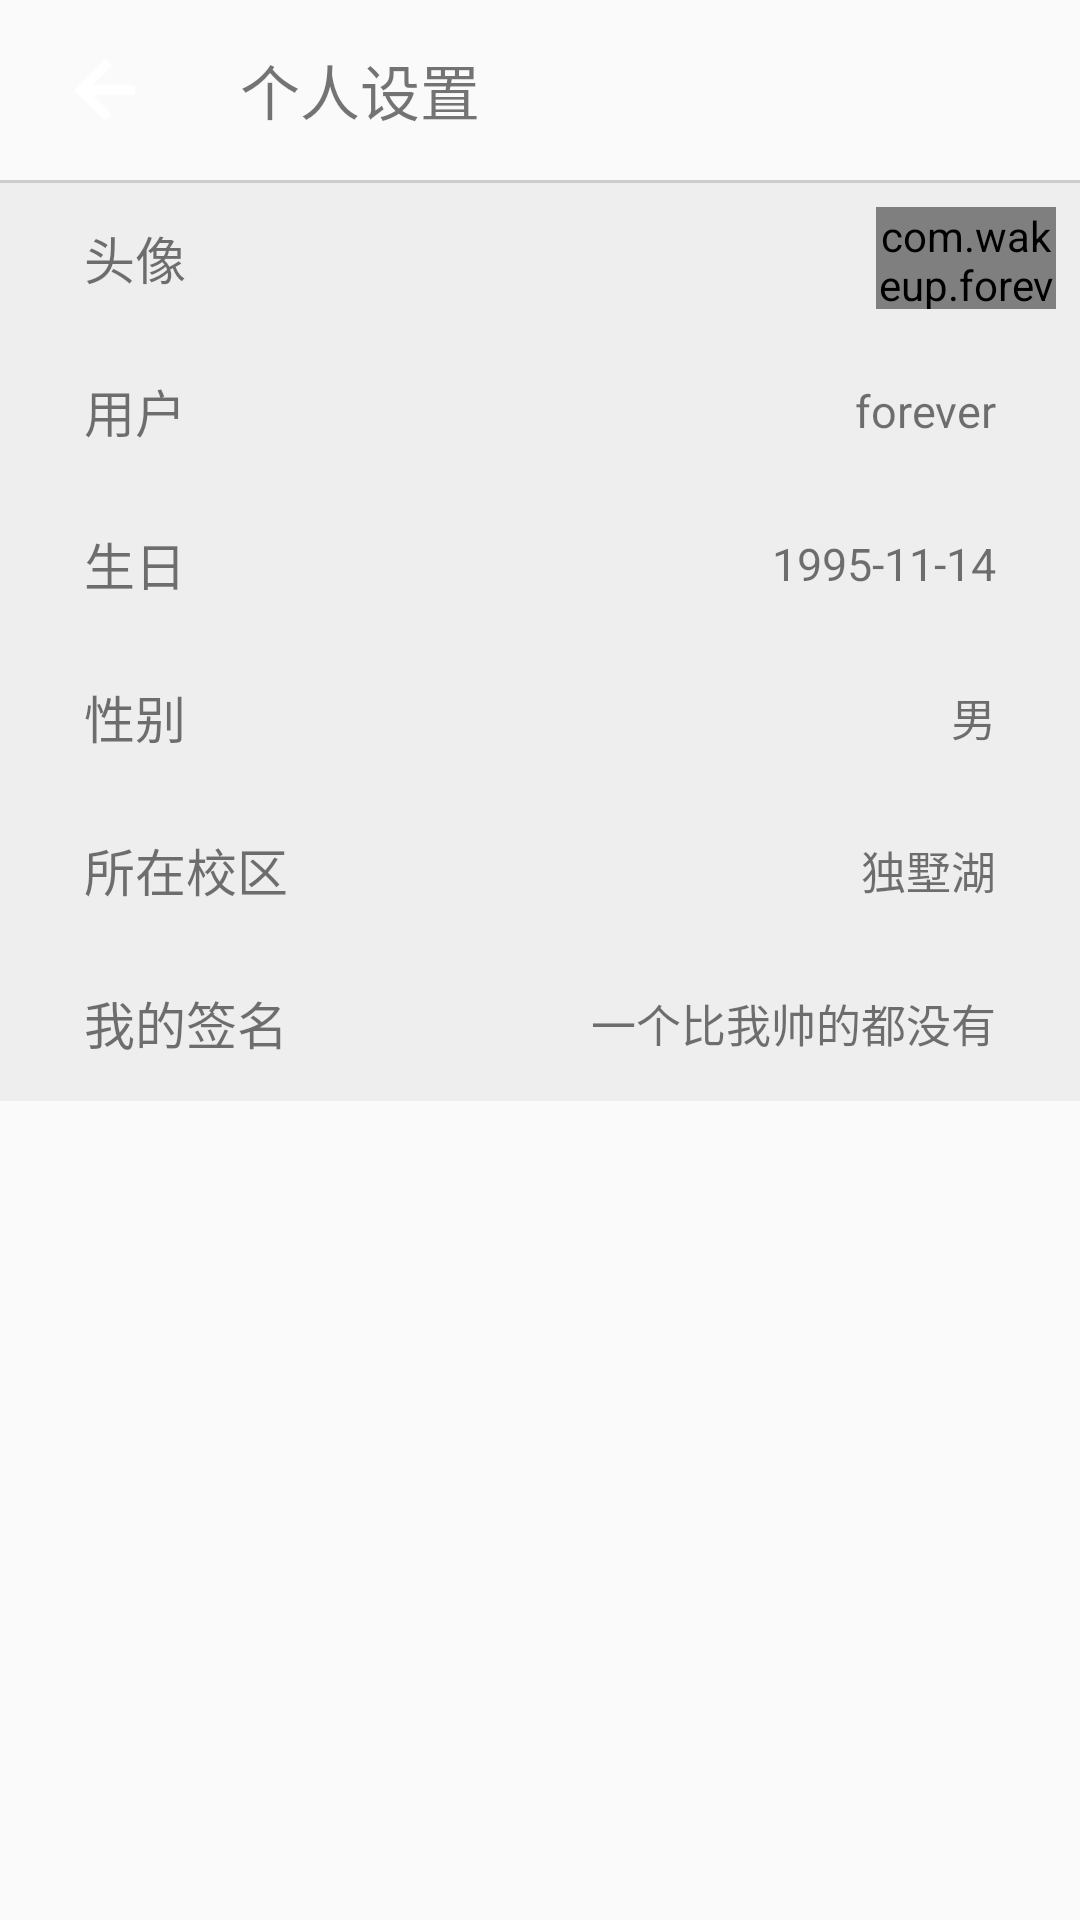

Produce the Android XML layout that renders to this screen, including the resource entries it uses.
<!-- AndroidManifest.xml: application theme AppTheme -->
<!-- res/layout/fragment_user_center.xml -->
<LinearLayout xmlns:android="http://schemas.android.com/apk/res/android"
    xmlns:tools="http://schemas.android.com/tools"
    android:layout_width="match_parent"
    android:layout_height="match_parent"
    android:orientation="vertical"
    android:id="@+id/ll_userCenter"
    tools:context="com.wakeup.forever.wakeup.view.fragment.UserCenterFragment">

    

    <RelativeLayout
        android:layout_width="match_parent"
        android:layout_height="60dp"
        android:padding="10dp"
        >
        <ImageView
            android:id="@+id/iv_back"
            android:layout_width="30dp"
            android:layout_height="30dp"
            android:src="@drawable/back"
            android:layout_centerVertical="true"
            android:layout_marginLeft="10dp"
            />

        <TextView
            android:layout_width="wrap_content"
            android:layout_height="match_parent"
            android:layout_centerVertical="true"
            android:text="个人设置"
            android:layout_marginLeft="70dp"
            android:gravity="center"
            android:textSize="20sp"
            />
    </RelativeLayout>

    <View
        android:layout_width="match_parent"
        android:layout_height="1dp"
        android:background="@color/gray"
        ></View>

    <RelativeLayout
        android:id="@+id/rl_headImage"
        style="@style/UserCenterLayout"
        >
    <TextView
        style="@style/UserCenterTvLeft"
        android:text="头像"
        />

        <com.wakeup.forever.wakeup.widget.CircleImageView
            android:id="@+id/cim_head"
            android:layout_width="60dp"
            android:layout_height="60dp"
            android:src="@drawable/head"
            android:layout_alignParentRight="true"
            android:layout_centerVertical="true"
            />
    </RelativeLayout>

    <View
        android:layout_width="match_parent"
        android:layout_height="1dp"
        android:background="@color/bitGray"
        ></View>

    <RelativeLayout
        android:id="@+id/rl_name"
        style="@style/UserCenterLayout">
        <TextView
            style="@style/UserCenterTvLeft"
            android:text="用户"
            />

        <TextView
            android:id="@+id/tv_name"
            android:text="forever"
            style="@style/UserCenterTvRight"
            />
    </RelativeLayout>

    <View
        android:layout_width="match_parent"
        android:layout_height="1dp"
        android:background="@color/bitGray"
        ></View>

    <RelativeLayout
        android:id="@+id/rl_birth"
        style="@style/UserCenterLayout">
        <TextView
            style="@style/UserCenterTvLeft"
            android:text="生日"
            />

        <TextView
            android:id="@+id/tv_birth"
            android:text="1995-11-14"
            style="@style/UserCenterTvRight"
            />
    </RelativeLayout>

    <View
        android:layout_width="match_parent"
        android:layout_height="1dp"
        android:background="@color/bitGray"
        ></View>

    <RelativeLayout
        android:id="@+id/rl_sex"
        style="@style/UserCenterLayout">
        <TextView
            android:text="性别"
            style="@style/UserCenterTvLeft"
            />

        <TextView
            android:id="@+id/tv_sex"
            android:text="男"
            style="@style/UserCenterTvRight"
            />
    </RelativeLayout>

    <View
        android:layout_width="match_parent"
        android:layout_height="1dp"
        android:background="@color/bitGray"
        ></View>

    <RelativeLayout
        android:id="@+id/rl_campus"
        style="@style/UserCenterLayout">
        <TextView
            style="@style/UserCenterTvLeft"
            android:text="所在校区"
            />

        <TextView
            android:id="@+id/tv_campus"
            android:text="独墅湖"
            style="@style/UserCenterTvRight"
            />
    </RelativeLayout>

    <View
        android:layout_width="match_parent"
        android:layout_height="1dp"
        android:background="@color/bitGray"
        ></View>

    <RelativeLayout
        android:id="@+id/rl_signature"
        style="@style/UserCenterLayout">
        <TextView
            style="@style/UserCenterTvLeft"
            android:text="我的签名"
            />

        <TextView
            android:id="@+id/tv_signature"
            android:text="一个比我帅的都没有"
            style="@style/UserCenterTvRight"
            android:focusable="true"
            android:ellipsize="marquee"
            android:marqueeRepeatLimit="marquee_forever"
            android:focusableInTouchMode="true"
            />
    </RelativeLayout>

    <View
        android:layout_width="match_parent"
        android:layout_height="1dp"
        android:background="@color/bitGray"
        ></View>


</LinearLayout>
<!-- resources referenced by this layout -->
<resources>
  <color name="bitGray">#eeeeee</color>
  <color name="gray">#cccccc</color>
  <!-- drawable back: png bitmap (drawable-xxhdpi, 14682 bytes) -->
  <!-- drawable head: jpg bitmap (drawable, 18015 bytes) -->
  <style name="UserCenterLayout">
          <item name="android:clickable">true</item>
          <item name="android:background">@drawable/bg_ripple</item>
          <item name="android:layout_width">match_parent</item>
          <item name="android:layout_height">@dimen/settingRecHeight</item>
          <item name="android:padding">8dp</item>
      </style>
  <style name="UserCenterTvLeft">
          <item name="android:layout_centerVertical">true</item>
          <item name="android:textSize">17sp</item>
          <item name="android:layout_width">wrap_content</item>
          <item name="android:layout_height">wrap_content</item>
          <item name="android:layout_marginLeft">20dp</item>
      </style>
  <style name="UserCenterTvRight">
          <item name="android:layout_alignParentRight">true</item>
          <item name="android:layout_centerVertical">true</item>
          <item name="android:layout_width">200dp</item>
          <item name="android:layout_height">wrap_content</item>
          <item name="android:layout_marginRight">20dp</item>
          <item name="android:textSize">15sp</item>
          <item name="android:gravity">right</item>
          <item name="android:singleLine">true</item>
  
      </style>
  <style name="AppTheme" parent="Theme.AppCompat.Light.DarkActionBar">
          
          <item name="colorPrimary">@color/colorPrimary</item>
          <item name="colorPrimaryDark">@color/colorPrimaryDark</item>
          <item name="colorAccent">@color/colorAccent</item>
      </style>
  <!-- drawable bg_ripple (drawable) -->
  <?xml version="1.0" encoding="utf-8"?>
  <shape xmlns:android="http://schemas.android.com/apk/res/android"
      android:shape="rectangle">
      <size
          android:width="200dp"
          android:height="20dp"></size>
      <solid android:color="@color/bitGray"></solid>
  </shape>
  <dimen name="settingRecHeight">50dp</dimen>
  <color name="colorPrimary">#3F51B5</color>
  <color name="colorPrimaryDark">#303F9F</color>
  <color name="colorAccent">#FF4081</color>
</resources>
